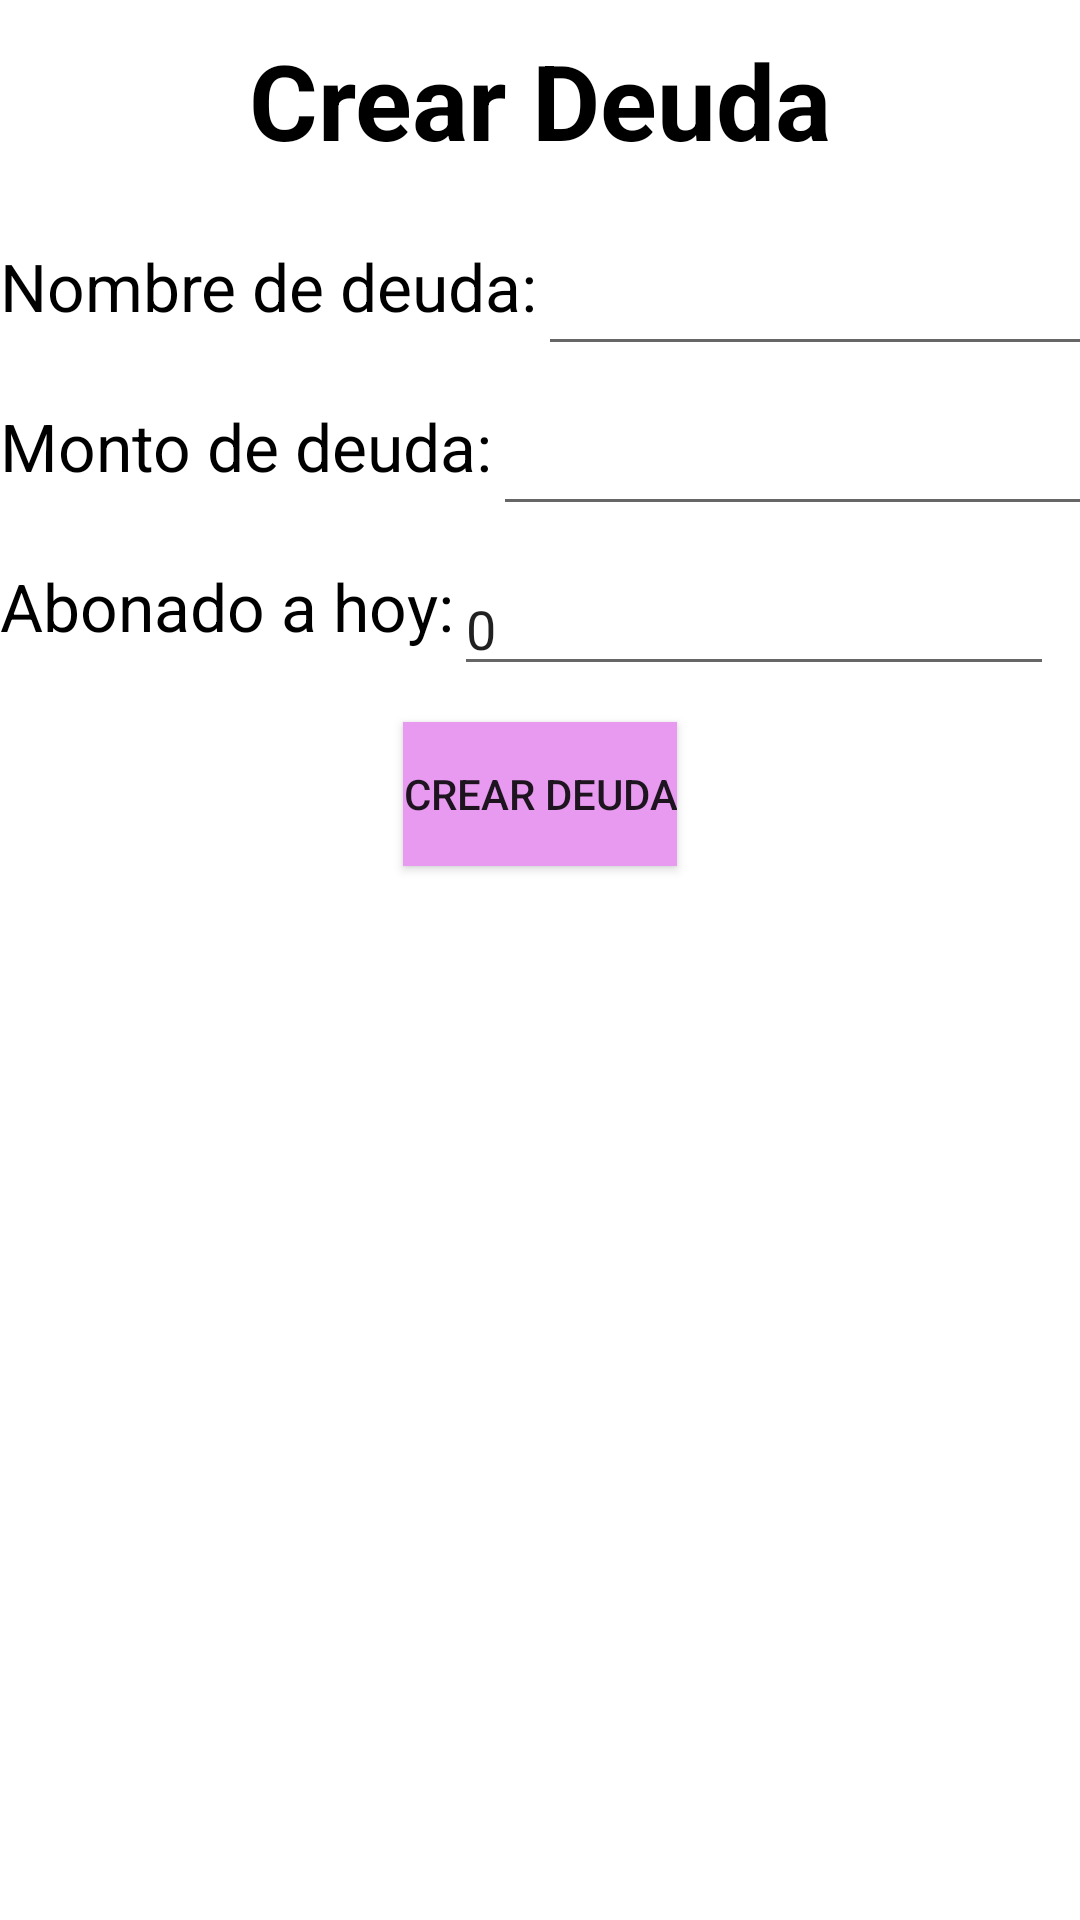

Produce the Android XML layout that renders to this screen, including the resource entries it uses.
<!-- AndroidManifest.xml: application theme Theme.SaveBiyuyos -->
<!-- res/layout/activity_crear_deuda.xml -->
<?xml version="1.0" encoding="utf-8"?>
<androidx.constraintlayout.widget.ConstraintLayout xmlns:android="http://schemas.android.com/apk/res/android"
    xmlns:tools="http://schemas.android.com/tools"
    xmlns:app="http://schemas.android.com/apk/res-auto"
    android:id="@+id/main"
    android:layout_width="match_parent"
    android:layout_height="match_parent"
    tools:context=".FirstAppActivity">

    

    <TextView
        android:id="@+id/textTitulo"
        android:layout_height="wrap_content"
        android:layout_width="wrap_content"
        android:textSize="35sp"
        android:textColor="@color/black"
        android:textStyle="bold"
        app:layout_constraintTop_toTopOf="parent"
        app:layout_constraintEnd_toEndOf="parent"
        app:layout_constraintStart_toStartOf="parent"
        android:layout_marginTop="10dp"
        android:text="Crear Deuda"
        tools:ignore="HardcodedText" />

    

    <TextView
        android:id="@+id/textNombre"
        android:layout_height="wrap_content"
        android:layout_width="wrap_content"
        android:textSize="22sp"
        android:textColor="@color/black"
        app:layout_constraintTop_toBottomOf="@id/textTitulo"
        app:layout_constraintEnd_toStartOf="@+id/etNombre"
        app:layout_constraintStart_toStartOf="parent"
        android:layout_marginTop="24dp"
        android:text="Nombre de deuda:"
        tools:ignore="HardcodedText" />


    <androidx.appcompat.widget.AppCompatEditText
        android:id="@+id/etNombre"
        android:layout_width="200sp"
        android:layout_height="wrap_content"
        android:layout_marginTop="24dp"
        app:layout_constraintTop_toBottomOf="@id/textTitulo"
        app:layout_constraintStart_toEndOf="@+id/textNombre"/>

    <TextView
        android:id="@+id/textMonto"
        android:layout_height="wrap_content"
        android:layout_width="wrap_content"
        android:textSize="22sp"
        android:textColor="@color/black"
        app:layout_constraintTop_toBottomOf="@id/textNombre"
        app:layout_constraintEnd_toStartOf="@+id/etMonto"
        app:layout_constraintStart_toStartOf="parent"
        android:layout_marginTop="24dp"
        android:text="Monto de deuda:"
        tools:ignore="HardcodedText" />


    <androidx.appcompat.widget.AppCompatEditText
        android:id="@+id/etMonto"
        android:layout_width="200sp"
        android:layout_height="wrap_content"
        android:layout_marginTop="24dp"
        app:layout_constraintTop_toBottomOf="@id/textNombre"
        app:layout_constraintStart_toEndOf="@+id/textMonto"/>

    <TextView
        android:id="@+id/textAbono"
        android:layout_height="wrap_content"
        android:layout_width="wrap_content"
        android:textSize="22sp"
        android:textColor="@color/black"
        app:layout_constraintTop_toBottomOf="@id/textMonto"
        app:layout_constraintEnd_toStartOf="@+id/etAbono"
        app:layout_constraintStart_toStartOf="parent"
        android:layout_marginTop="24dp"
        android:text="Abonado a hoy:"
        tools:ignore="HardcodedText" />


    <androidx.appcompat.widget.AppCompatEditText
        android:id="@+id/etAbono"
        android:layout_width="200sp"
        android:layout_height="wrap_content"
        android:layout_marginTop="24dp"
        android:text="0"
        app:layout_constraintTop_toBottomOf="@id/textMonto"
        app:layout_constraintStart_toEndOf="@+id/textAbono"/>

    <androidx.appcompat.widget.AppCompatButton
        android:id="@+id/btnCrear"
        android:layout_width="wrap_content"
        android:layout_height="wrap_content"
        android:layout_marginTop="24dp"
        android:text="Crear Deuda"
        android:background="#E89AF0"
        app:layout_constraintTop_toBottomOf="@id/textAbono"
        app:layout_constraintStart_toStartOf="parent"
        app:layout_constraintEnd_toEndOf="parent"/>




</androidx.constraintlayout.widget.ConstraintLayout>
<!-- resources referenced by this layout -->
<resources>
  <color name="black">#FF000000</color>
  <style name="Theme.SaveBiyuyos" parent="Theme.MaterialComponents.DayNight.DarkActionBar">
          
          <item name="colorPrimary">@color/purple_500</item>
          <item name="colorPrimaryVariant">@color/purple_700</item>
          <item name="colorOnPrimary">@color/white</item>
          
          <item name="colorSecondary">@color/teal_200</item>
          <item name="colorSecondaryVariant">@color/teal_700</item>
          <item name="colorOnSecondary">@color/black</item>
          
          <item name="android:statusBarColor">?attr/colorPrimaryVariant</item>
          
      </style>
  <color name="purple_500">#FF6200EE</color>
  <color name="purple_700">#FF3700B3</color>
  <color name="white">#FFFFFFFF</color>
  <color name="teal_200">#FF03DAC5</color>
  <color name="teal_700">#FF018786</color>
</resources>
